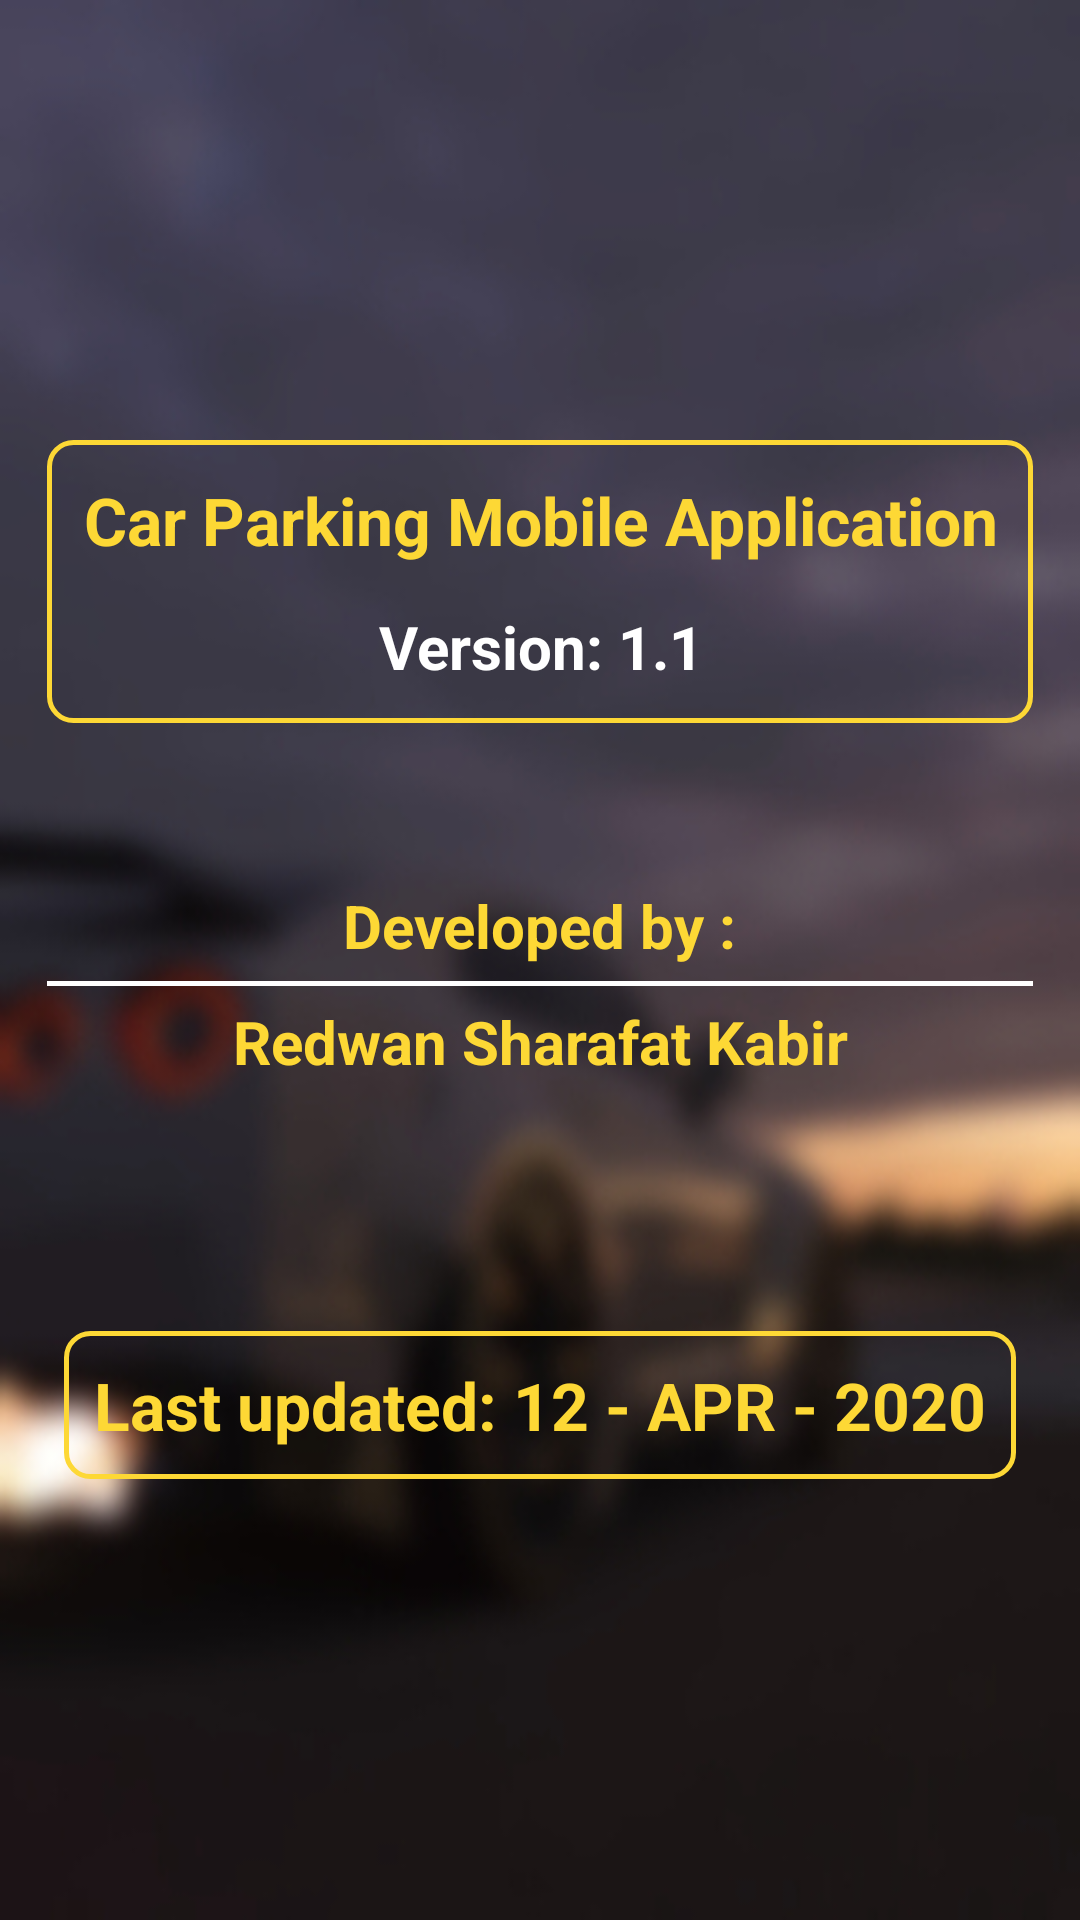

This screen was rendered from an Android layout file. Write that file and the resources it references.
<!-- AndroidManifest.xml: application theme AppTheme -->
<!-- res/layout/fragment_about.xml -->
<?xml version="1.0" encoding="utf-8"?>
<FrameLayout xmlns:android="http://schemas.android.com/apk/res/android"
    xmlns:tools="http://schemas.android.com/tools"
    android:layout_width="match_parent"
    android:layout_height="match_parent"
    xmlns:app="http://schemas.android.com/apk/res-auto"
    tools:context=".AboutFragment"
    android:background="@drawable/forza_car">

    <ScrollView
        android:layout_width="match_parent"
        android:layout_height="match_parent"
        android:layout_gravity="center">
        <LinearLayout
            android:layout_width="wrap_content"
            android:layout_height="wrap_content"
            android:orientation="vertical"
            android:layout_gravity="center">
            <LinearLayout
                android:layout_width="wrap_content"
                android:layout_height="wrap_content"
                android:orientation="vertical"
                android:background="@drawable/rectangle_shape_border"
                android:padding="5dp">
                <TextView
                    android:id="@+id/aboutFragmentTextID"
                    android:layout_width="wrap_content"
                    android:layout_height="wrap_content"
                    android:text="Car Parking Mobile Application"
                    android:textSize="22dp"
                    android:padding="7dp"
                    android:textColor="#FDD835"
                    android:textStyle="bold"
                    android:layout_gravity="center"
                    android:gravity="center"/>
                <TextView
                    android:layout_width="wrap_content"
                    android:layout_height="wrap_content"
                    android:text="Version: 1.1"
                    android:textSize="20dp"
                    android:textColor="#FFFFFF"
                    android:textStyle="bold"
                    android:layout_gravity="center"
                    android:gravity="center"
                    android:padding="7dp"/>
            </LinearLayout>

            <TextView
                android:layout_width="wrap_content"
                android:layout_height="wrap_content"
                android:padding="15dp"/>

            <TextView
                android:id="@+id/developTextID"
                android:layout_width="wrap_content"
                android:layout_height="wrap_content"
                android:text="Developed by :"
                android:padding="5dp"
                android:textSize="20dp"
                android:textColor="#FDD835"
                android:textStyle="bold"
                android:layout_gravity="center"
                android:gravity="center"/>
            <View
                android:layout_width="match_parent"
                android:layout_height="1.5dp"
                android:layout_below="@+id/developTextID"
                android:background="#FFFFFF"
                android:layout_gravity="center"/>
            <TextView
                android:layout_width="wrap_content"
                android:layout_height="wrap_content"
                android:text="@string/aboutDetails"
                android:textSize="20dp"
                android:textColor="#FDD835"
                android:padding="5dp"
                android:textStyle="bold"
                android:layout_gravity="center"
                android:gravity="center" />

            <TextView
                android:layout_width="wrap_content"
                android:layout_height="wrap_content"
                android:padding="15dp"/>

            <TextView
                android:layout_width="wrap_content"
                android:layout_height="wrap_content"
                android:padding="5dp"/>
            <TextView
                android:layout_width="wrap_content"
                android:layout_height="wrap_content"
                android:text="Last updated: 12 - APR - 2020"
                android:textSize="22dp"
                android:padding="10dp"
                android:textColor="#FDD835"
                android:textStyle="bold"
                android:layout_gravity="center"
                android:gravity="center"
                android:background="@drawable/rectangle_shape_border"/>
        </LinearLayout>
    </ScrollView>
</FrameLayout>
<!-- resources referenced by this layout -->
<resources>
  <!-- drawable forza_car: jpg bitmap (drawable, 50161 bytes) -->
  <!-- drawable rectangle_shape_border (drawable) -->
  <?xml version="1.0" encoding="utf-8"?>
  <shape
      xmlns:android="http://schemas.android.com/apk/res/android">
      <corners android:radius="8dp"/>
  
      <stroke
          android:width="1.5dp"
          android:color="#FDD835"/>
  
  </shape>
  <string name="aboutDetails">
          Redwan Sharafat Kabir
      </string>
  <style name="AppTheme" parent="Theme.AppCompat.Light.NoActionBar">
          
          <item name="colorPrimary">@color/colorPrimary</item>
          <item name="colorPrimaryDark">@color/colorPrimaryDark</item>
          <item name="colorAccent">@color/colorAccent</item>
      </style>
  <color name="colorPrimary">#008577</color>
  <color name="colorPrimaryDark">#00574B</color>
  <color name="colorAccent">#D81B60</color>
</resources>
